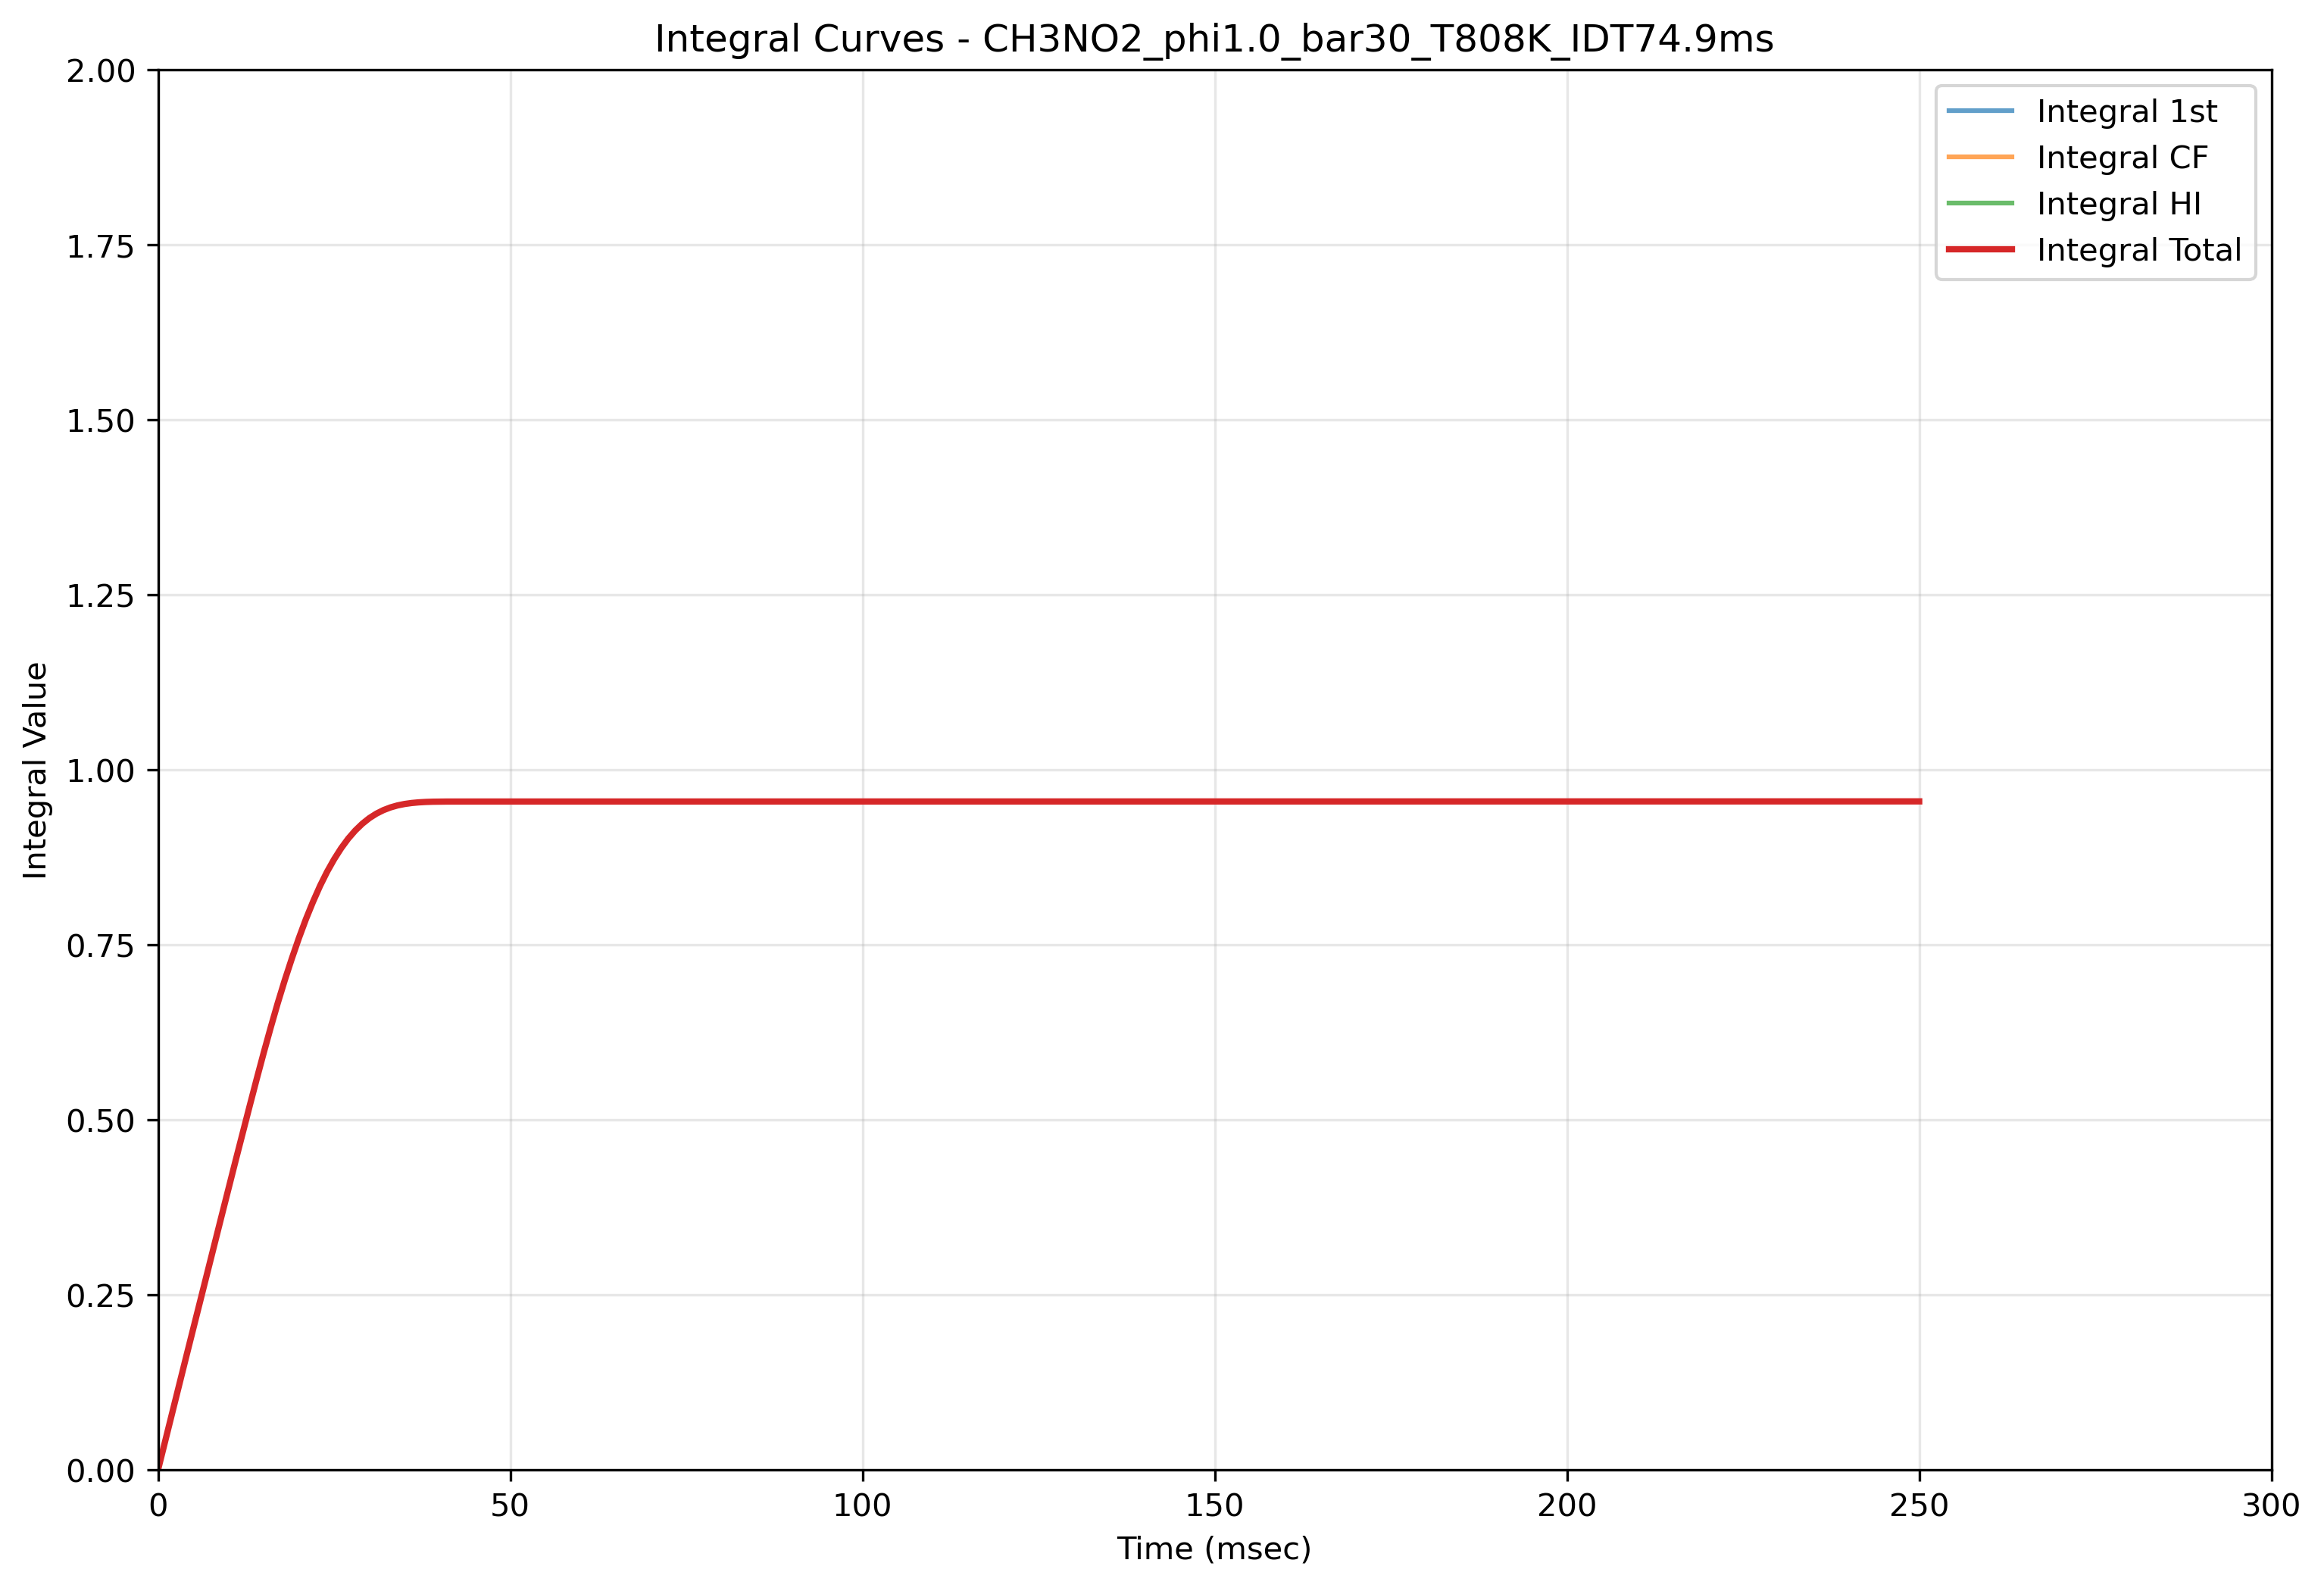

The data file committed next to this chart (first rows):
Time(msec), Integral_1st, Integral_CF, Integral_HI, Integral_Total
0.0, 0.0, 0.0, 0.0, 0.0
1.0, 0.04044, 0.04044, 0.04044, 0.04044
2.0, 0.08086, 0.08086, 0.08086, 0.08086
3.0, 0.1212, 0.1212, 0.1212, 0.1212
4.0, 0.1616, 0.1616, 0.1616, 0.1616
5.0, 0.2017, 0.2017, 0.2017, 0.2017
6.0, 0.2419, 0.2419, 0.2419, 0.2419
7.0, 0.2818, 0.2818, 0.2818, 0.2818
8.0, 0.3218, 0.3218, 0.3218, 0.3218
9.0, 0.3617, 0.3617, 0.3617, 0.3617
10.0, 0.4015, 0.4015, 0.4015, 0.4015
11.0, 0.4412, 0.4412, 0.4412, 0.4412
12.0, 0.4804, 0.4804, 0.4804, 0.4804
13.0, 0.5195, 0.5195, 0.5195, 0.5195
14.0, 0.558, 0.558, 0.558, 0.558
15.0, 0.5957, 0.5957, 0.5957, 0.5957
16.0, 0.6321, 0.6321, 0.6321, 0.6321
17.0, 0.667, 0.667, 0.667, 0.667
18.0, 0.6998, 0.6998, 0.6998, 0.6998
19.0, 0.7306, 0.7306, 0.7306, 0.7306
20.0, 0.7597, 0.7597, 0.7597, 0.7597
21.0, 0.7868, 0.7868, 0.7868, 0.7868
22.0, 0.8115, 0.8115, 0.8115, 0.8115
23.0, 0.8342, 0.8342, 0.8342, 0.8342
24.0, 0.8544, 0.8544, 0.8544, 0.8544
25.0, 0.8723, 0.8723, 0.8723, 0.8723
26.0, 0.8881, 0.8881, 0.8881, 0.8881
27.0, 0.9018, 0.9018, 0.9018, 0.9018
28.0, 0.9134, 0.9134, 0.9134, 0.9134
29.0, 0.9231, 0.9231, 0.9231, 0.9231
30.0, 0.9311, 0.9311, 0.9311, 0.9311
31.0, 0.9375, 0.9375, 0.9375, 0.9375
32.0, 0.9425, 0.9425, 0.9425, 0.9425
33.0, 0.9464, 0.9464, 0.9464, 0.9464
34.0, 0.9492, 0.9492, 0.9492, 0.9492
35.0, 0.9513, 0.9513, 0.9513, 0.9513
36.0, 0.9527, 0.9527, 0.9527, 0.9527
37.0, 0.9536, 0.9536, 0.9536, 0.9536
38.0, 0.9542, 0.9542, 0.9542, 0.9542
39.0, 0.9545, 0.9545, 0.9545, 0.9545
40.0, 0.9547, 0.9547, 0.9547, 0.9547
40.1, 0.9547, 0.9547, 0.9547, 0.9547
40.2, 0.9547, 0.9547, 0.9547, 0.9547
40.3, 0.9547, 0.9547, 0.9547, 0.9547
40.4, 0.9547, 0.9547, 0.9547, 0.9547
40.5, 0.9547, 0.9547, 0.9547, 0.9547
40.6, 0.9547, 0.9547, 0.9547, 0.9547
40.7, 0.9547, 0.9547, 0.9547, 0.9547
40.8, 0.9547, 0.9547, 0.9547, 0.9547
40.9, 0.9547, 0.9547, 0.9547, 0.9547
41.0, 0.9548, 0.9548, 0.9548, 0.9548
41.1, 0.9548, 0.9548, 0.9548, 0.9548
41.2, 0.9548, 0.9548, 0.9548, 0.9548
41.3, 0.9548, 0.9548, 0.9548, 0.9548
41.4, 0.9548, 0.9548, 0.9548, 0.9548
41.5, 0.9548, 0.9548, 0.9548, 0.9548
41.6, 0.9548, 0.9548, 0.9548, 0.9548
41.7, 0.9548, 0.9548, 0.9548, 0.9548
41.8, 0.9548, 0.9548, 0.9548, 0.9548
41.9, 0.9548, 0.9548, 0.9548, 0.9548
... 281 more rows
